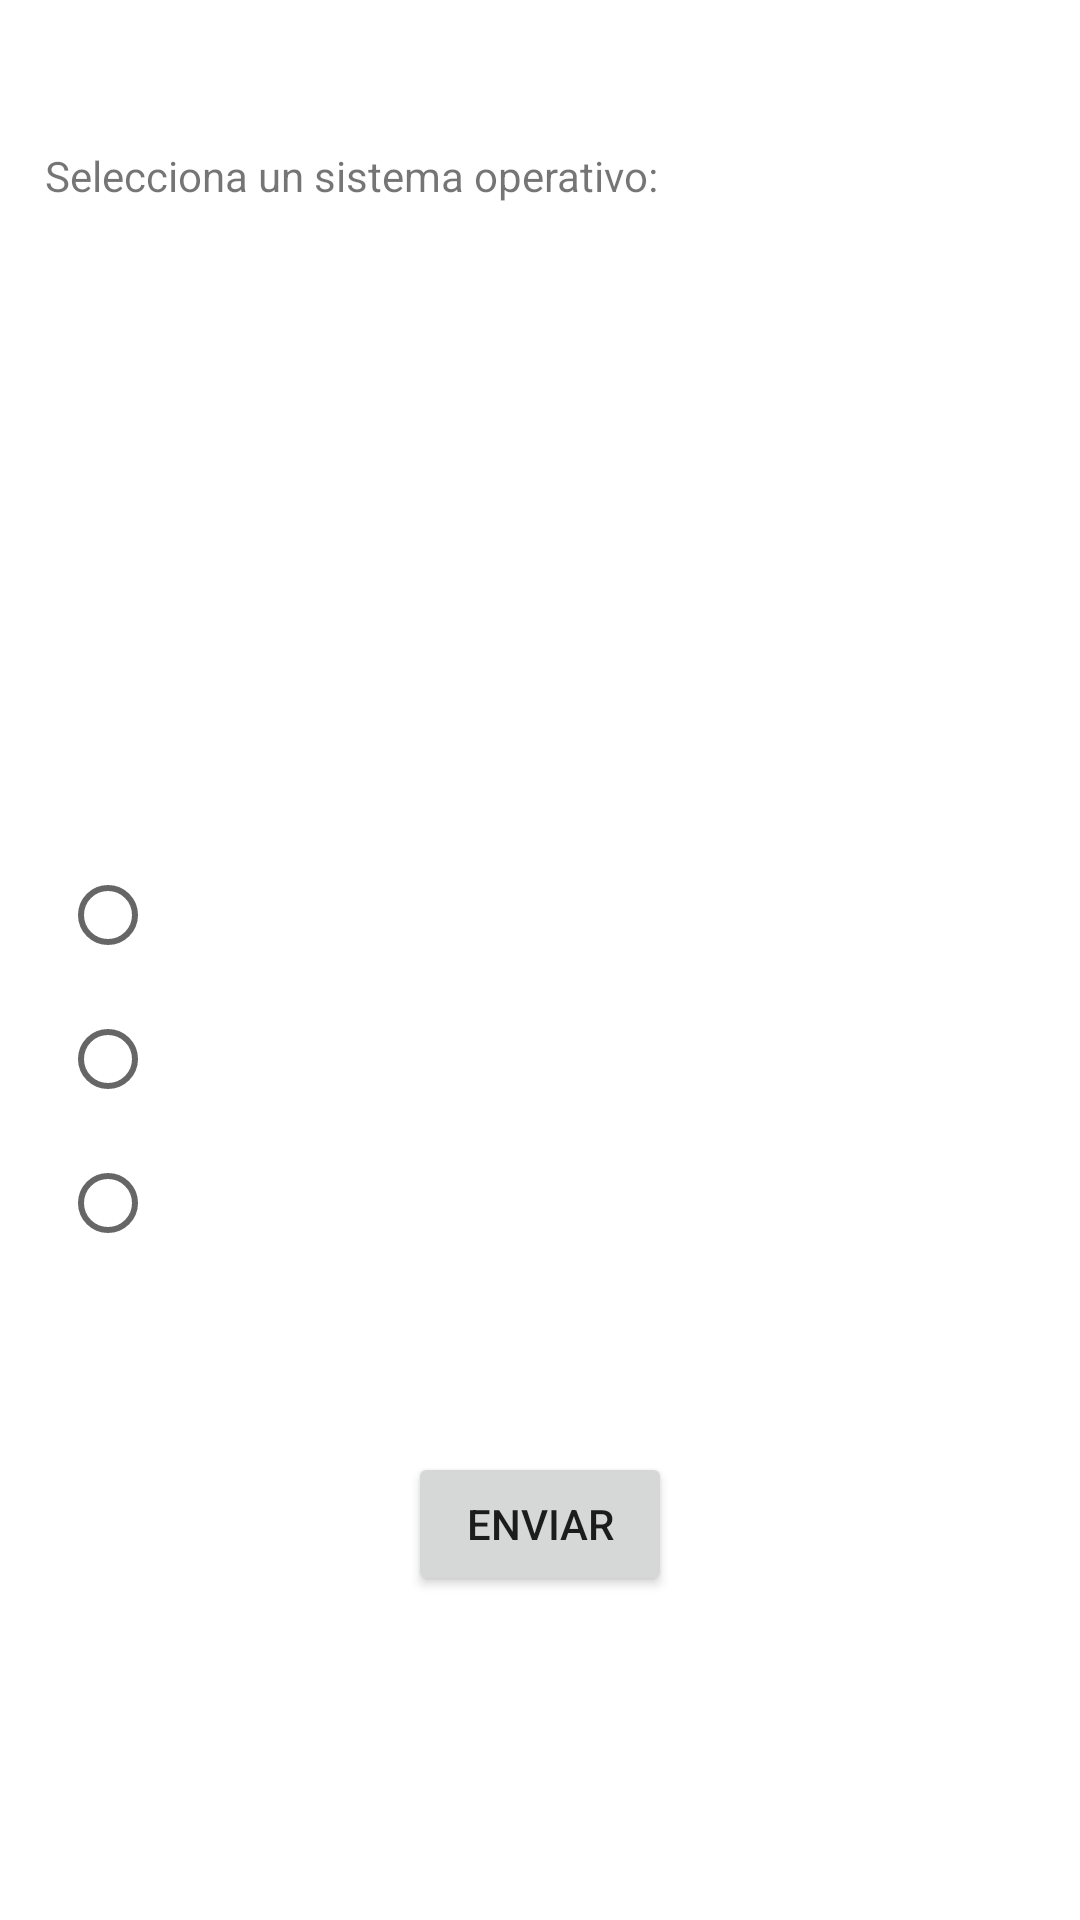

Reconstruct the res/layout file that produces this screen, plus the resources it refers to.
<!-- AndroidManifest.xml: application theme Theme.EjercicioListView -->
<!-- res/layout/activity_main.xml -->
<?xml version="1.0" encoding="utf-8"?>
<androidx.constraintlayout.widget.ConstraintLayout xmlns:android="http://schemas.android.com/apk/res/android"
    xmlns:app="http://schemas.android.com/apk/res-auto"
    xmlns:tools="http://schemas.android.com/tools"
    android:layout_width="match_parent"
    android:layout_height="match_parent"
    tools:context=".MainActivity">

    <ListView
        android:id="@+id/lvSistemasOperativos"
        android:layout_width="407dp"
        android:layout_height="160dp"
        android:layout_marginStart="2dp"
        android:layout_marginTop="18dp"
        app:layout_constraintStart_toStartOf="parent"
        app:layout_constraintTop_toBottomOf="@+id/tvTitulo" />

    <TextView
        android:id="@+id/tvTitulo"
        android:layout_width="wrap_content"
        android:layout_height="wrap_content"
        android:layout_marginStart="15dp"
        android:layout_marginTop="49dp"
        android:text="@string/tvTitulo"
        app:layout_constraintStart_toStartOf="parent"
        app:layout_constraintTop_toTopOf="parent" />

    <Button
        android:id="@+id/button"
        android:layout_width="wrap_content"
        android:layout_height="wrap_content"
        android:layout_marginTop="59dp"
        android:onClick="sendInfo"
        android:text="@string/enviar"
        app:layout_constraintEnd_toEndOf="parent"
        app:layout_constraintStart_toStartOf="parent"
        app:layout_constraintTop_toBottomOf="@+id/rgSistemasOperativos" />

    <RadioGroup
        android:id="@+id/rgSistemasOperativos"
        android:layout_width="wrap_content"
        android:layout_height="wrap_content"
        android:layout_marginStart="20dp"
        android:layout_marginTop="35dp"
        app:layout_constraintStart_toStartOf="parent"
        app:layout_constraintTop_toBottomOf="@+id/lvSistemasOperativos">

        <RadioButton
            android:id="@+id/rbOpcion1"
            android:layout_width="wrap_content"
            android:layout_height="wrap_content"
            tools:ignore="DuplicateSpeakableTextCheck" />

        <RadioButton
            android:id="@+id/rbOpcion2"
            android:layout_width="wrap_content"
            android:layout_height="wrap_content" />

        <RadioButton
            android:id="@+id/rbOpcion3"
            android:layout_width="wrap_content"
            android:layout_height="wrap_content" />

    </RadioGroup>

</androidx.constraintlayout.widget.ConstraintLayout>
<!-- resources referenced by this layout -->
<resources>
  <string name="enviar">Enviar</string>
  <string name="tvTitulo">Selecciona un sistema operativo:</string>
  <style name="Theme.EjercicioListView" parent="Theme.MaterialComponents.DayNight.DarkActionBar">
          
          <item name="colorPrimary">@color/purple_500</item>
          <item name="colorPrimaryVariant">@color/purple_700</item>
          <item name="colorOnPrimary">@color/white</item>
          
          <item name="colorSecondary">@color/teal_200</item>
          <item name="colorSecondaryVariant">@color/teal_700</item>
          <item name="colorOnSecondary">@color/black</item>
          
          <item name="android:statusBarColor" tools:targetApi="l">?attr/colorPrimaryVariant</item>
          
      </style>
  <!-- not gathered from this repository: default colours our renderer supplied (Android Studio template values) -->
  <color name="purple_500">#FF6200EE</color>
  <color name="purple_700">#FF3700B3</color>
  <color name="teal_200">#FF03DAC5</color>
  <color name="teal_700">#FF018786</color>
  <color name="black">#FF000000</color>
  <color name="white">#FFFFFFFF</color>
</resources>
